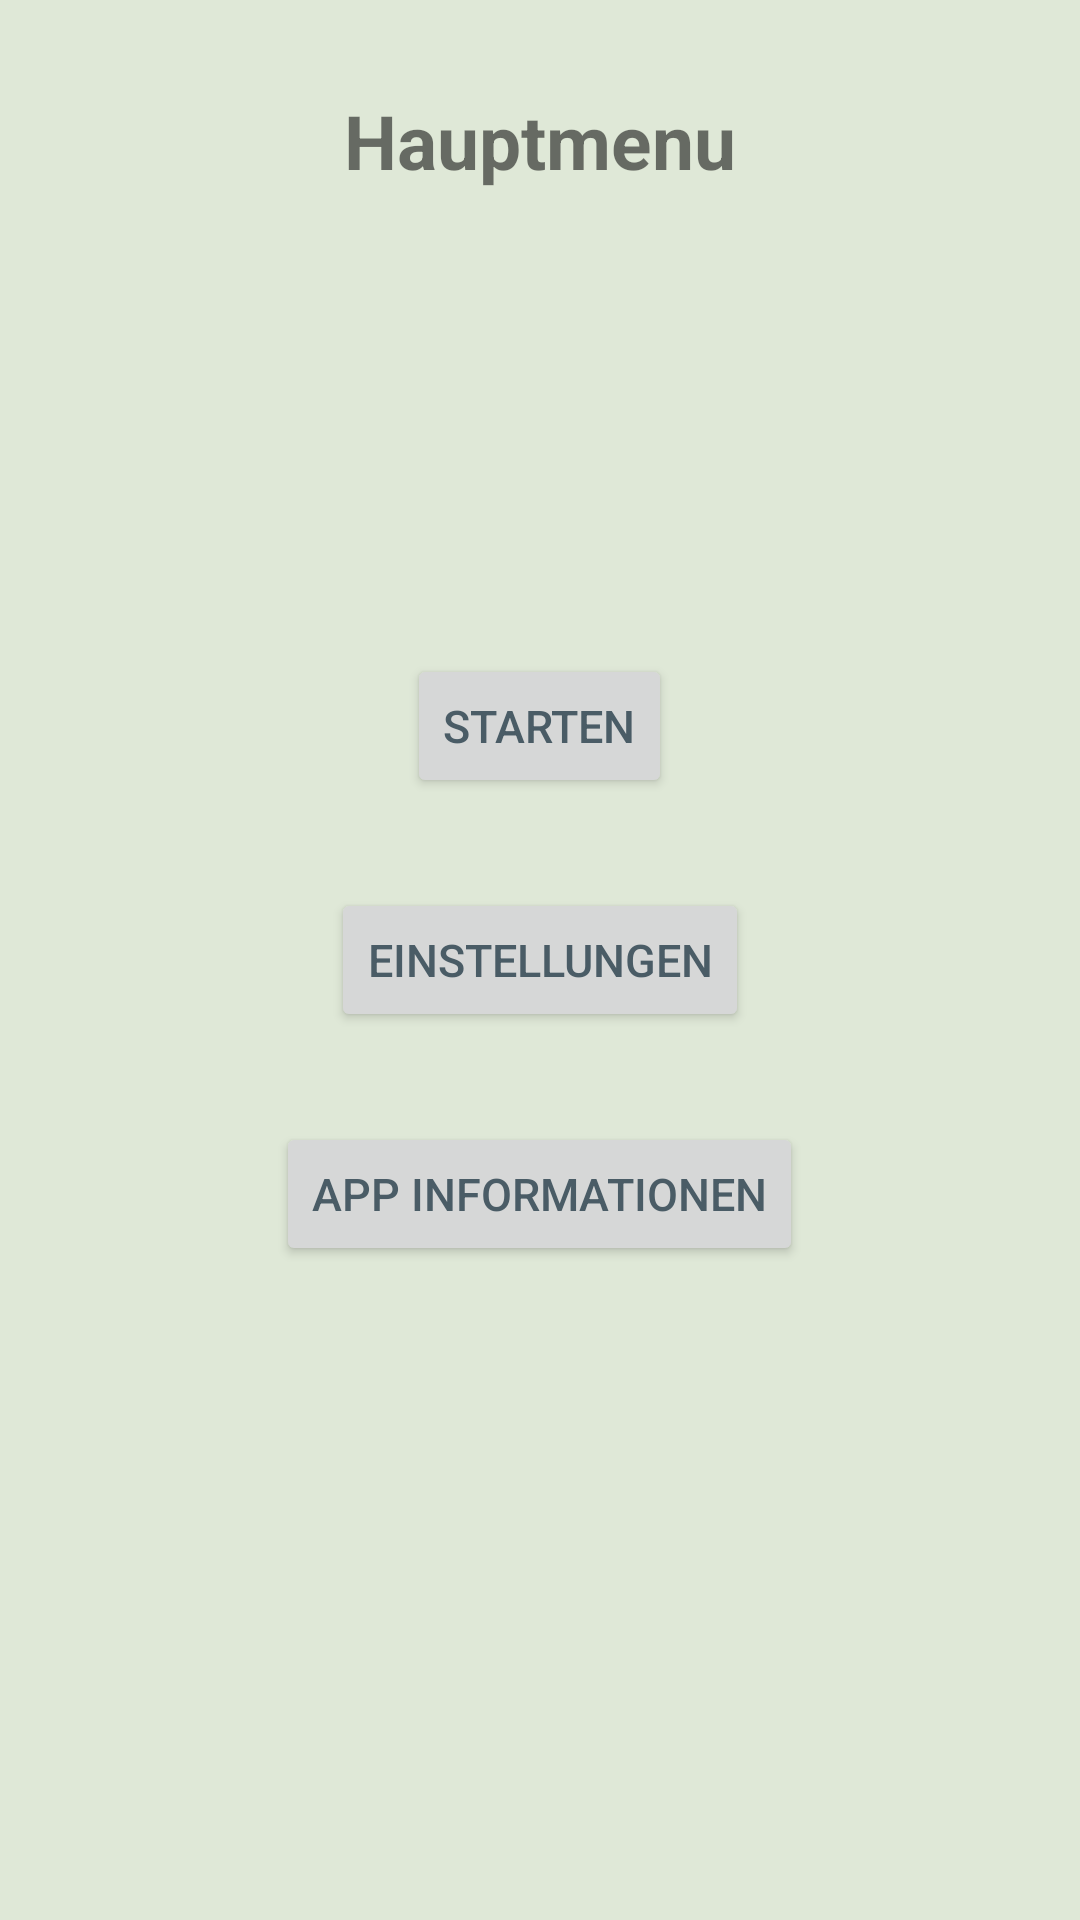

Write the Android layout XML for this screen, with the resource values it uses.
<!-- AndroidManifest.xml: application theme Theme.ARCoreImage -->
<!-- res/layout/activity_main.xml -->
<?xml version="1.0" encoding="utf-8"?>
<RelativeLayout xmlns:android="http://schemas.android.com/apk/res/android"
    xmlns:app="http://schemas.android.com/apk/res-auto"
    xmlns:tools="http://schemas.android.com/tools"
    android:layout_width="match_parent"
    android:layout_height="match_parent"
    tools:context=".MainActivity"
    android:background="@color/backgroundLightGreen">

    <TextView
        android:layout_width="match_parent"
        android:layout_height="wrap_content"
        android:text="Hauptmenu"
        android:textSize="@dimen/header_TextSize"
        android:layout_marginBottom="@dimen/bigger_margin"
        android:textStyle="bold"
        android:layout_marginTop="@dimen/bigger_margin"
        android:gravity="center"/>

    <LinearLayout
        android:layout_width="match_parent"
        android:layout_height="match_parent"
        android:orientation="vertical"
        android:gravity="center">




        <Button
            android:id="@+id/startButton"
            android:layout_width="wrap_content"
            android:layout_height="wrap_content"
            android:text="Starten"
            android:layout_marginBottom="@dimen/bigger_margin"
            android:textSize="@dimen/standard_textSize"
            android:textColor="@color/textLightGrey"/>

        <Button
            android:id="@+id/settingsButton"
            android:layout_width="wrap_content"
            android:layout_height="wrap_content"
            android:text="Einstellungen"
            android:layout_marginBottom="@dimen/bigger_margin"
            android:textSize="@dimen/standard_textSize"
            android:textColor="@color/textLightGrey"/>

        <Button
            android:id="@+id/informationButton"
            android:layout_width="wrap_content"
            android:layout_height="wrap_content"
            android:text="App Informationen"
            android:textSize="@dimen/standard_textSize"
            android:textColor="@color/textLightGrey"
            />


    </LinearLayout>






</RelativeLayout>
<!-- resources referenced by this layout -->
<resources>
  <color name="backgroundLightGreen">#DFE8D7</color>
  <color name="textLightGrey">#4A5C66</color>
  <dimen name="bigger_margin">30dp</dimen>
  <dimen name="header_TextSize">25sp</dimen>
  <dimen name="standard_textSize">15sp</dimen>
  <style name="Theme.ARCoreImage" parent="Theme.MaterialComponents.DayNight.NoActionBar">
          
          <item name="colorPrimary">@color/logoGreen</item>
          <item name="colorPrimaryVariant">@color/logoGreen</item>
          <item name="colorOnPrimary">@color/white</item>
          
          <item name="colorSecondary">@color/teal_200</item>
          <item name="colorSecondaryVariant">@color/teal_700</item>
          <item name="colorOnSecondary">@color/black</item>
          
          <item name="android:statusBarColor" tools:targetApi="l">?attr/colorPrimaryVariant</item>
          
      </style>
  <color name="logoGreen">#80BA27</color>
  <color name="white">#FFFFFFFF</color>
  <color name="teal_200">#FF03DAC5</color>
  <color name="teal_700">#FF018786</color>
  <color name="black">#FF000000</color>
</resources>
